Labelled photos from "dataset", an image-classification folder in wasmith5/microplastics. The possible labels are: bead, fiber.

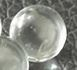
Label: bead

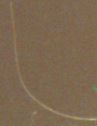
Label: fiber

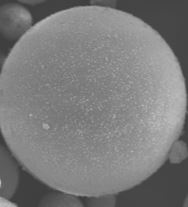
Label: bead

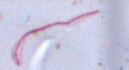
Label: fiber

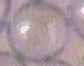
Label: bead

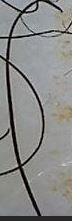
Label: fiber
